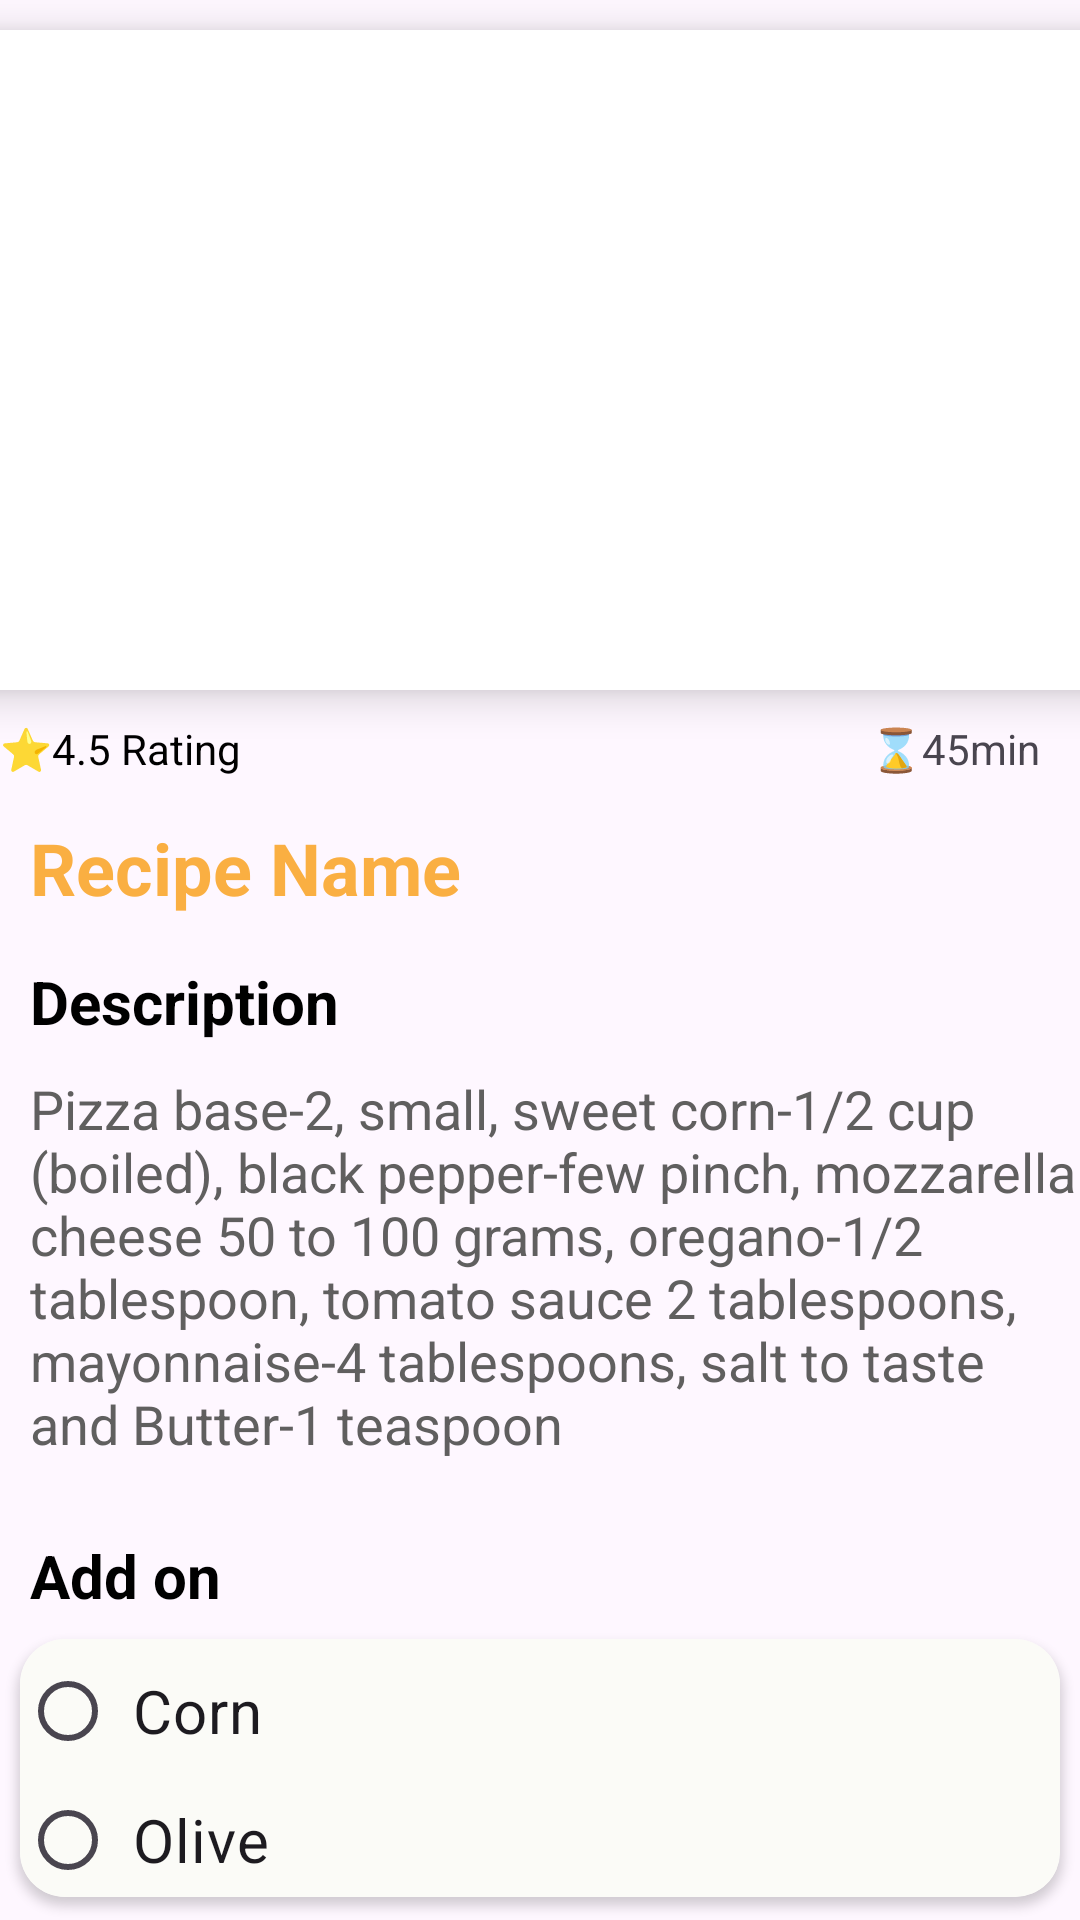

Produce the Android XML layout that renders to this screen, including the resource entries it uses.
<!-- AndroidManifest.xml: application theme Theme.TastyHub2 -->
<!-- res/layout/activity_details.xml -->
<?xml version="1.0" encoding="utf-8"?>
<LinearLayout xmlns:android="http://schemas.android.com/apk/res/android"
    xmlns:app="http://schemas.android.com/apk/res-auto"
    xmlns:tools="http://schemas.android.com/tools"
    android:layout_width="match_parent"
    android:layout_height="match_parent"
    android:layout_margin="20dp"
    android:backgroundTint="@color/white"
    android:orientation="vertical"
    tools:context=".activity_details"
    tools:ignore="ExtraText">


    <androidx.cardview.widget.CardView
        android:id="@+id/cardImage"
        android:layout_width="380dp"
        android:layout_height="220dp"
        android:layout_gravity="center"
        android:layout_margin="10dp"
        app:cardCornerRadius="10dp"
        app:cardElevation="8dp">

        <ImageView
            android:id="@+id/detailImage"
            android:layout_width="match_parent"
            android:layout_height="match_parent"
            android:layout_gravity="center"
            android:contentDescription="@string/todo"
            android:scaleType="centerCrop"
            android:src="@drawable/maggi" />

    </androidx.cardview.widget.CardView>


    <RelativeLayout
        android:layout_width="match_parent"
        android:layout_height="wrap_content">

        <TextView
            android:layout_width="100dp"
            android:layout_height="wrap_content"
            android:text="⭐4.5 Rating"
            android:textColor="@color/black" />

        <TextView
            android:layout_width="match_parent"
            android:layout_height="wrap_content"
            android:breakStrategy="balanced"
            android:gravity="end"
            android:text="⌛45min    " />
    </RelativeLayout>

    <TextView
        android:id="@+id/detailName"
        android:layout_width="wrap_content"
        android:layout_height="wrap_content"
        android:layout_marginStart="10dp"
        android:layout_marginTop="14dp"
        android:text="@string/recipe_name"
        android:textColor="#FAAF42"
        android:textSize="24sp"
        android:textStyle="bold" />

    <TextView
        android:layout_width="wrap_content"
        android:layout_height="wrap_content"
        android:layout_marginStart="10dp"
        android:layout_marginTop="15dp"
        android:text="Description"
        android:textColor="@color/black"
        android:textSize="20sp"
        android:textStyle="bold" />

    <TextView
        android:id="@+id/detailIngredients"
        android:layout_width="match_parent"
        android:layout_height="wrap_content"
        android:layout_marginStart="10dp"
        android:layout_marginTop="10dp"
        android:text="@string/descriptioninfo"
        android:textColor="#605F5F"
        android:textSize="18dp" />

    <TextView
        android:id="@+id/addno"
        android:layout_width="wrap_content"
        android:layout_height="wrap_content"
        android:layout_marginStart="10dp"
        android:layout_marginTop="25dp"
        android:text="Add on"
        android:textColor="@color/black"
        android:textSize="20sp"
        android:textStyle="bold" />

    <androidx.cardview.widget.CardView
        android:id="@+id/cardadd"
        android:layout_width="match_parent"
        android:layout_height="wrap_content"
        app:cardCornerRadius="15dp"
        app:cardUseCompatPadding="true">

        <RadioGroup
            android:layout_width="match_parent"
            android:layout_height="wrap_content"
            android:background="#FBFBF7"
            android:padding="0dp">

            <RadioButton
                android:layout_width="match_parent"
                android:layout_height="match_parent"
                android:text=" Corn"
                android:textSize="20dp" />

            <RadioButton
                android:layout_width="match_parent"
                android:layout_height="wrap_content"
                android:text=" Olive"
                android:textSize="20dp" />

            <RadioButton
                android:layout_width="match_parent"
                android:layout_height="wrap_content"
                android:text=" Bell Pepper"
                android:textSize="20dp" />

            <RadioButton
                android:layout_width="match_parent"
                android:layout_height="wrap_content"
                android:text=" Extra Cheese"
                android:textSize="20dp" />
        </RadioGroup>


    </androidx.cardview.widget.CardView>


    <RelativeLayout
        android:layout_width="match_parent"
        android:layout_height="52dp"
        android:layout_marginTop="5dp"
        android:layout_marginEnd="10dp"
        android:gravity="center|bottom">

        <TextView
            android:id="@+id/price"
            android:layout_width="wrap_content"
            android:layout_height="wrap_content"
            android:layout_marginStart="30dp"
            android:layout_marginTop="5dp"
            android:text="$19.00"
            android:textSize="20dp" />

        <TextView
            android:layout_width="wrap_content"
            android:layout_height="wrap_content"
            android:layout_marginStart="28dp"
            android:layout_marginTop="27dp"
            android:text="included Taxes"
            android:textSize="10dp"
            tools:ignore="TextSizeCheck" />

        <com.google.android.material.button.MaterialButton
            android:id="@+id/button"
            android:layout_width="match_parent"
            android:layout_height="wrap_content"
            android:layout_marginStart="40dp"
            android:layout_toEndOf="@id/price"
            android:backgroundTint="#FBA629"
            android:gravity="center"
            android:text="Place Order"
            android:textSize="18dp"
            app:cornerRadius="10dp" />
    </RelativeLayout>

</LinearLayout>
<!-- resources referenced by this layout -->
<resources>
  <string name="descriptioninfo">Pizza base-2, small, sweet corn-1/2 cup (boiled), black pepper-few pinch, mozzarella cheese 50 to 100 grams, oregano-1/2 tablespoon, tomato sauce 2 tablespoons, mayonnaise-4 tablespoons, salt to taste and Butter-1 teaspoon</string>
  <string name="recipe_name">Recipe Name</string>
  <string name="todo">TODO</string>
  <style name="Theme.TastyHub2" parent="Base.Theme.TastyHub2" />
  <style name="Base.Theme.TastyHub2" parent="Theme.Material3.DayNight.NoActionBar">
          
          
      </style>
  <!-- not gathered from this repository: default colours our renderer supplied (Android Studio template values) -->
  <color name="black">#FF000000</color>
  <color name="white">#FFFFFFFF</color>
</resources>
